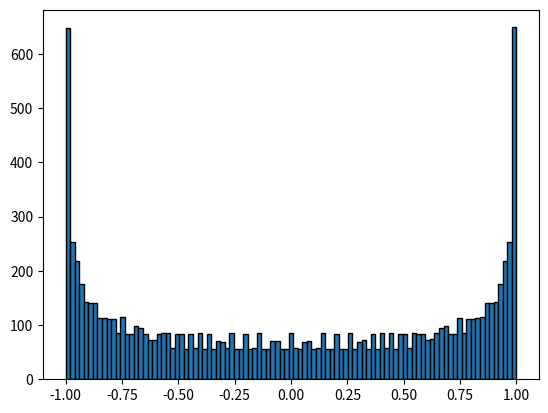

Write the Python code that produced this figure.
import numpy as np
import matplotlib.pyplot as plt

plt.hist(np.sin(np.arange(0, 10000, 1)), bins=np.linspace(-1, 1, 100), edgecolor='black')
plt.show()

"""
hist des 10000 1er val de la suite, comparer les barres
"""

print("the terms given by sin(x) don't appear to be uniformly spaced within the [-1, 1] interval")
